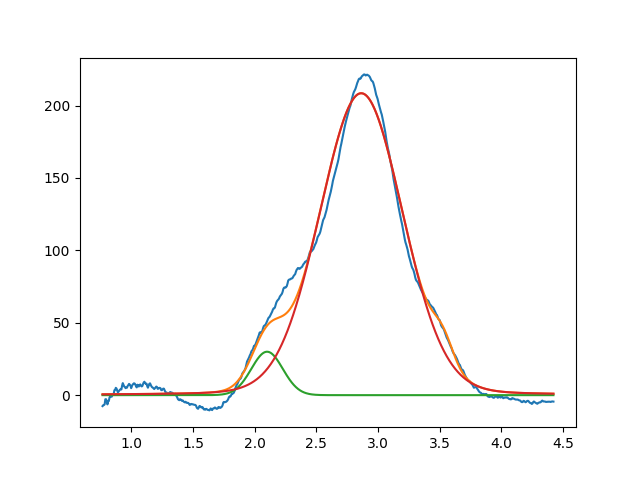

Values plotted in this chart, from the file beside it:
2.099999999999999645e+00, 2.999999999999999645e+01, 2.999999999999999334e-01, 9.999999999999998890e-01
2.863441277413218078e+00, 2.084911563836843413e+02, 7.911804480700560527e-01, 9.204824256518340242e-01
3.527664348261689842e+00, 1.565833444501955185e+01, 1.964753471377681526e-01, 9.999999999999998890e-01
